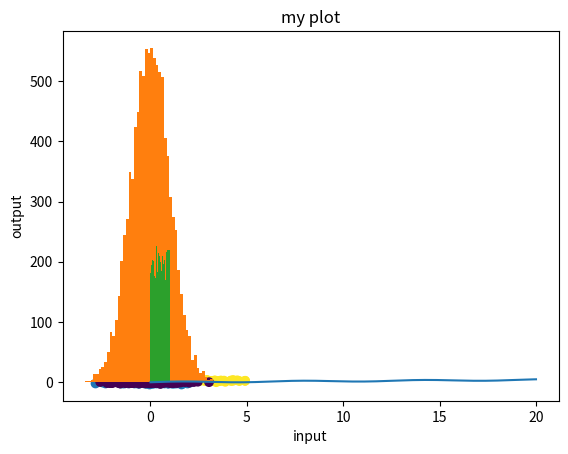

This figure's Python source:
# -*- coding: utf-8 -*-
"""
Created on Tue Aug 18 12:58:11 2020

[redacted]
"""

import numpy as np
import matplotlib.pyplot as plt

x = np.linspace(0, 20,1000)
y = np.sin(x)+.2*x

plt.plot(x,y)
plt.xlabel("input")
plt.ylabel("output")
plt.title("my plot")
plt.show()

# Scatterplt
X = np.random.randn(100,2)
plt.scatter(X[:,0],X[:,1])
plt.show()

X = np.random.randn(200,2)
X[:50]+=3
Y = np.zeros(200)
Y[:50]=1
plt.scatter(X[:,0],X[:,1], c=Y)
plt.show()

# Histogram
# used for plotting distribution of data
X = np.random.randn(10000)
plt.hist(X, bins=50);
plt.show()

X = np.random.random(10000)
plt.hist(X, bins=50);
plt.show()

# plotting images



